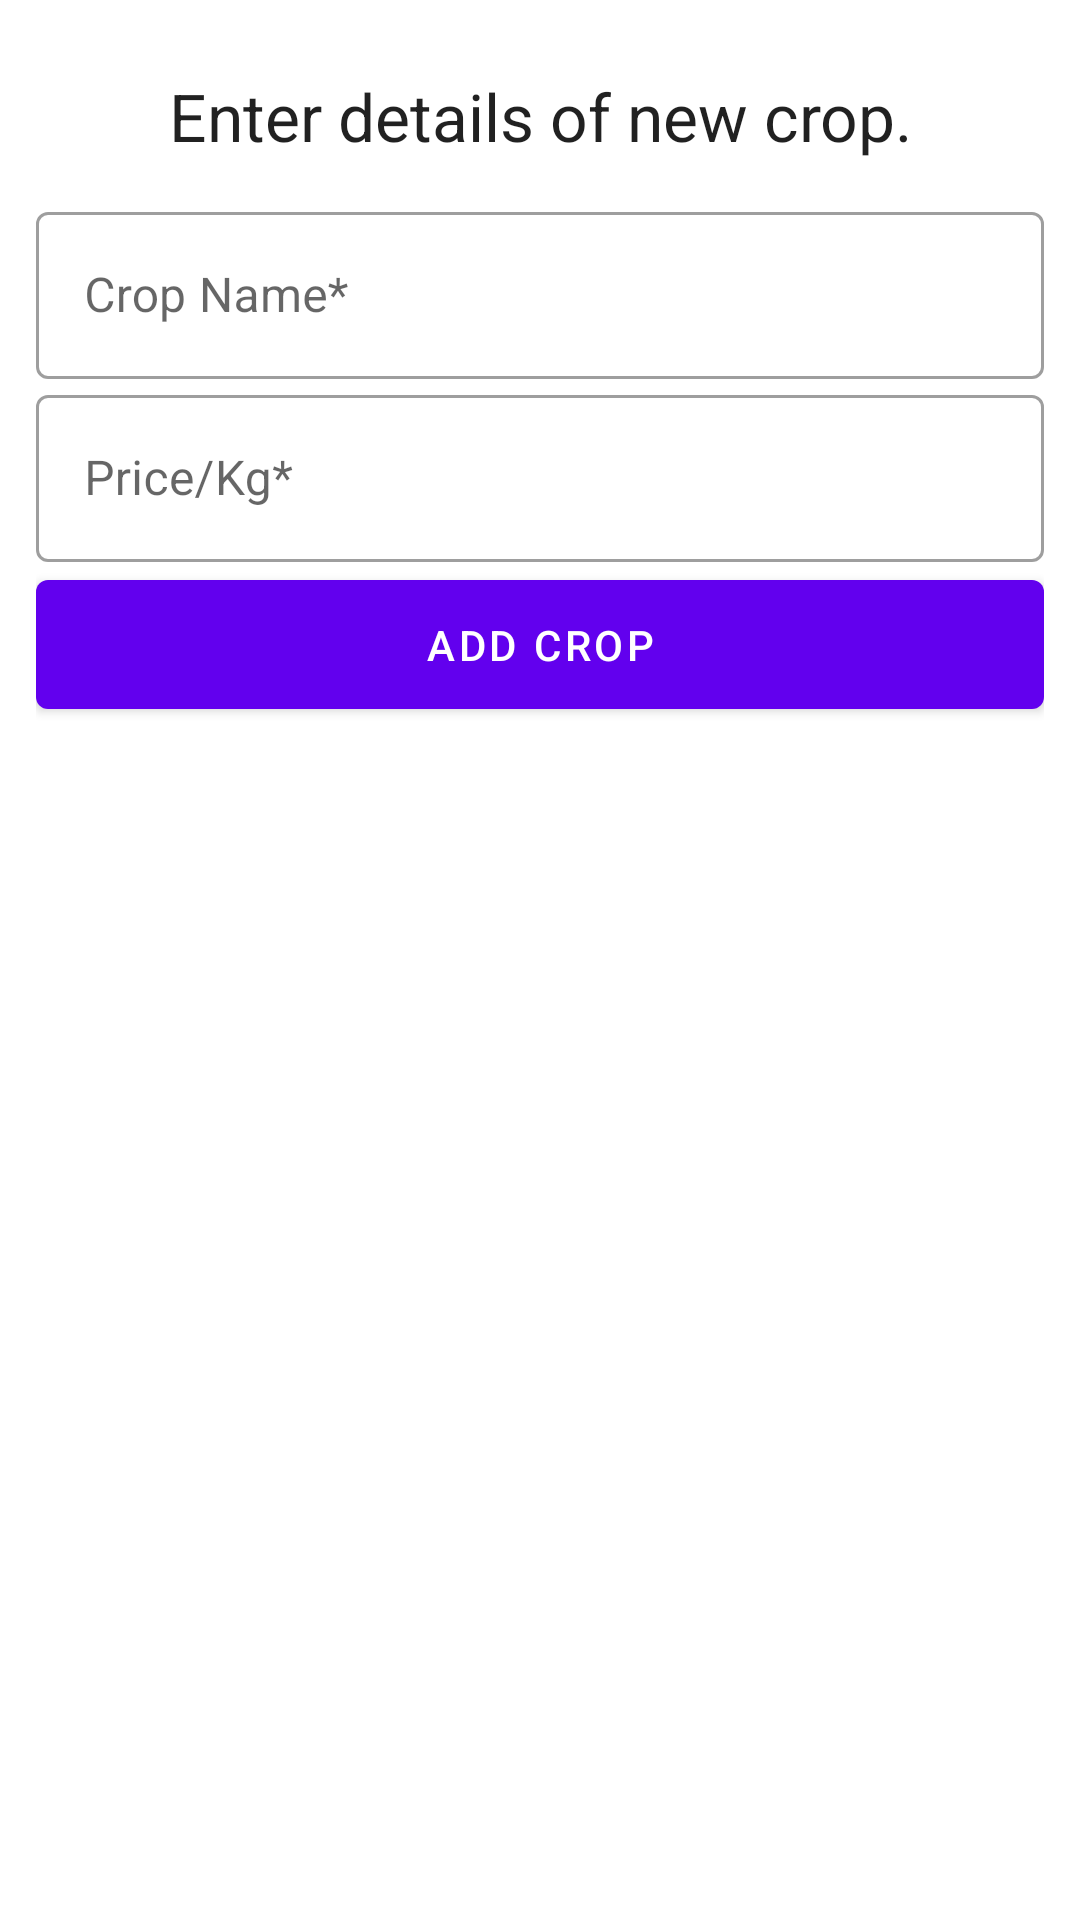

Reconstruct the res/layout file that produces this screen, plus the resources it refers to.
<!-- AndroidManifest.xml: application theme Theme.MillAV -->
<!-- res/layout/fragment_add_new_crop.xml -->
<?xml version="1.0" encoding="utf-8"?>
<FrameLayout xmlns:android="http://schemas.android.com/apk/res/android"
    xmlns:tools="http://schemas.android.com/tools"
    xmlns:app="http://schemas.android.com/apk/res-auto"
    android:layout_width="match_parent"
    android:layout_height="match_parent"
    tools:context=".ui.AddNewCropFragment">

    <androidx.constraintlayout.widget.ConstraintLayout
        android:id="@+id/slidingForgotPassword"
        android:layout_width="match_parent"
        android:layout_height="wrap_content"
        android:layout_margin="12dp">

        <com.google.android.material.textview.MaterialTextView
            android:id="@+id/viewAddNewMessage"
            android:layout_width="match_parent"
            android:layout_height="wrap_content"
            android:text="@string/enter_details_of_new_crop"
            android:textAppearance="@style/TextAppearance.AppCompat.Large"
            android:gravity="center"
            android:padding="12dp"
            app:layout_constraintStart_toStartOf="parent"
            app:layout_constraintTop_toTopOf="parent"
            app:layout_constraintEnd_toEndOf="parent"
            app:layout_constraintBottom_toTopOf="@+id/layoutInputNewCropName" />

        <com.google.android.material.textfield.TextInputLayout
            android:id="@+id/layoutInputNewCropName"
            android:layout_width="match_parent"
            android:layout_height="wrap_content"
            android:hint="@string/crop_name"
            app:endIconMode="clear_text"
            app:layout_constraintStart_toStartOf="parent"
            app:layout_constraintTop_toBottomOf="@id/viewAddNewMessage"
            app:layout_constraintEnd_toEndOf="parent"
            app:layout_constraintBottom_toTopOf="@+id/layoutInputPricePerKg"
            style="@style/Widget.MaterialComponents.TextInputLayout.OutlinedBox">

            <com.google.android.material.textfield.TextInputEditText
                android:id="@+id/inputNewCropName"
                android:layout_width="match_parent"
                android:layout_height="wrap_content"
                android:inputType="text" />

        </com.google.android.material.textfield.TextInputLayout>

        <com.google.android.material.textfield.TextInputLayout
            android:id="@+id/layoutInputPricePerKg"
            android:layout_width="match_parent"
            android:layout_height="wrap_content"
            android:hint="@string/price_per_kg"
            app:endIconMode="clear_text"
            app:layout_constraintStart_toStartOf="parent"
            app:layout_constraintTop_toBottomOf="@id/layoutInputNewCropName"
            app:layout_constraintEnd_toEndOf="parent"
            app:layout_constraintBottom_toTopOf="@+id/buttonAddCrop"
            style="@style/Widget.MaterialComponents.TextInputLayout.OutlinedBox">

            <com.google.android.material.textfield.TextInputEditText
                android:id="@+id/inputPricePerKg"
                android:layout_width="match_parent"
                android:layout_height="wrap_content"
                android:inputType="numberDecimal"
                android:maxLength="10" />

        </com.google.android.material.textfield.TextInputLayout>

        <com.google.android.material.button.MaterialButton
            android:id="@+id/buttonAddCrop"
            android:layout_width="match_parent"
            android:layout_height="wrap_content"
            android:text="@string/add_crop"
            android:padding="12dp"
            app:layout_constraintStart_toStartOf="parent"
            app:layout_constraintTop_toBottomOf="@+id/layoutInputPricePerKg"
            app:layout_constraintEnd_toEndOf="parent"
            app:layout_constraintBottom_toBottomOf="parent"
            style="@style/Widget.MaterialComponents.Button"/>

    </androidx.constraintlayout.widget.ConstraintLayout>

</FrameLayout>
<!-- resources referenced by this layout -->
<resources>
  <string name="add_crop">Add Crop</string>
  <string name="crop_name">Crop Name*</string>
  <string name="enter_details_of_new_crop">Enter details of new crop.</string>
  <string name="price_per_kg">Price/Kg*</string>
  <style name="Theme.MillAV" parent="Theme.MaterialComponents.DayNight.DarkActionBar">
          
          <item name="colorPrimary">@color/purple_500</item>
          <item name="colorPrimaryVariant">@color/purple_700</item>
          <item name="colorOnPrimary">@color/white</item>
          
          <item name="colorSecondary">@color/teal_200</item>
          <item name="colorSecondaryVariant">@color/teal_700</item>
          <item name="colorOnSecondary">@color/black</item>
          
          <item name="android:statusBarColor">?attr/colorPrimaryVariant</item>
          
  
          <item name="bottomSheetDialogTheme">@style/AppBottomSheetDialogTheme</item>
      </style>
  <color name="purple_500">#FF6200EE</color>
  <color name="purple_700">#FF3700B3</color>
  <color name="white">#FFFFFFFF</color>
  <color name="teal_200">#FF03DAC5</color>
  <color name="teal_700">#FF018786</color>
  <color name="black">#FF000000</color>
  <style name="AppBottomSheetDialogTheme" parent="ThemeOverlay.MaterialComponents.BottomSheetDialog">
          <item name="bottomSheetStyle">@style/AppModalStyle</item>
      </style>
  <style name="AppModalStyle" parent="Widget.Design.BottomSheet.Modal">
          <item name="android:background">@drawable/round_light_background</item>
      </style>
  <!-- drawable round_light_background (drawable) -->
  <?xml version="1.0" encoding="utf-8"?>
  <shape xmlns:android="http://schemas.android.com/apk/res/android"
      android:shape="rectangle">
      <solid android:color="@color/white" />
      <corners android:topLeftRadius="16dp"
          android:topRightRadius="16dp"/>
  </shape>
</resources>
